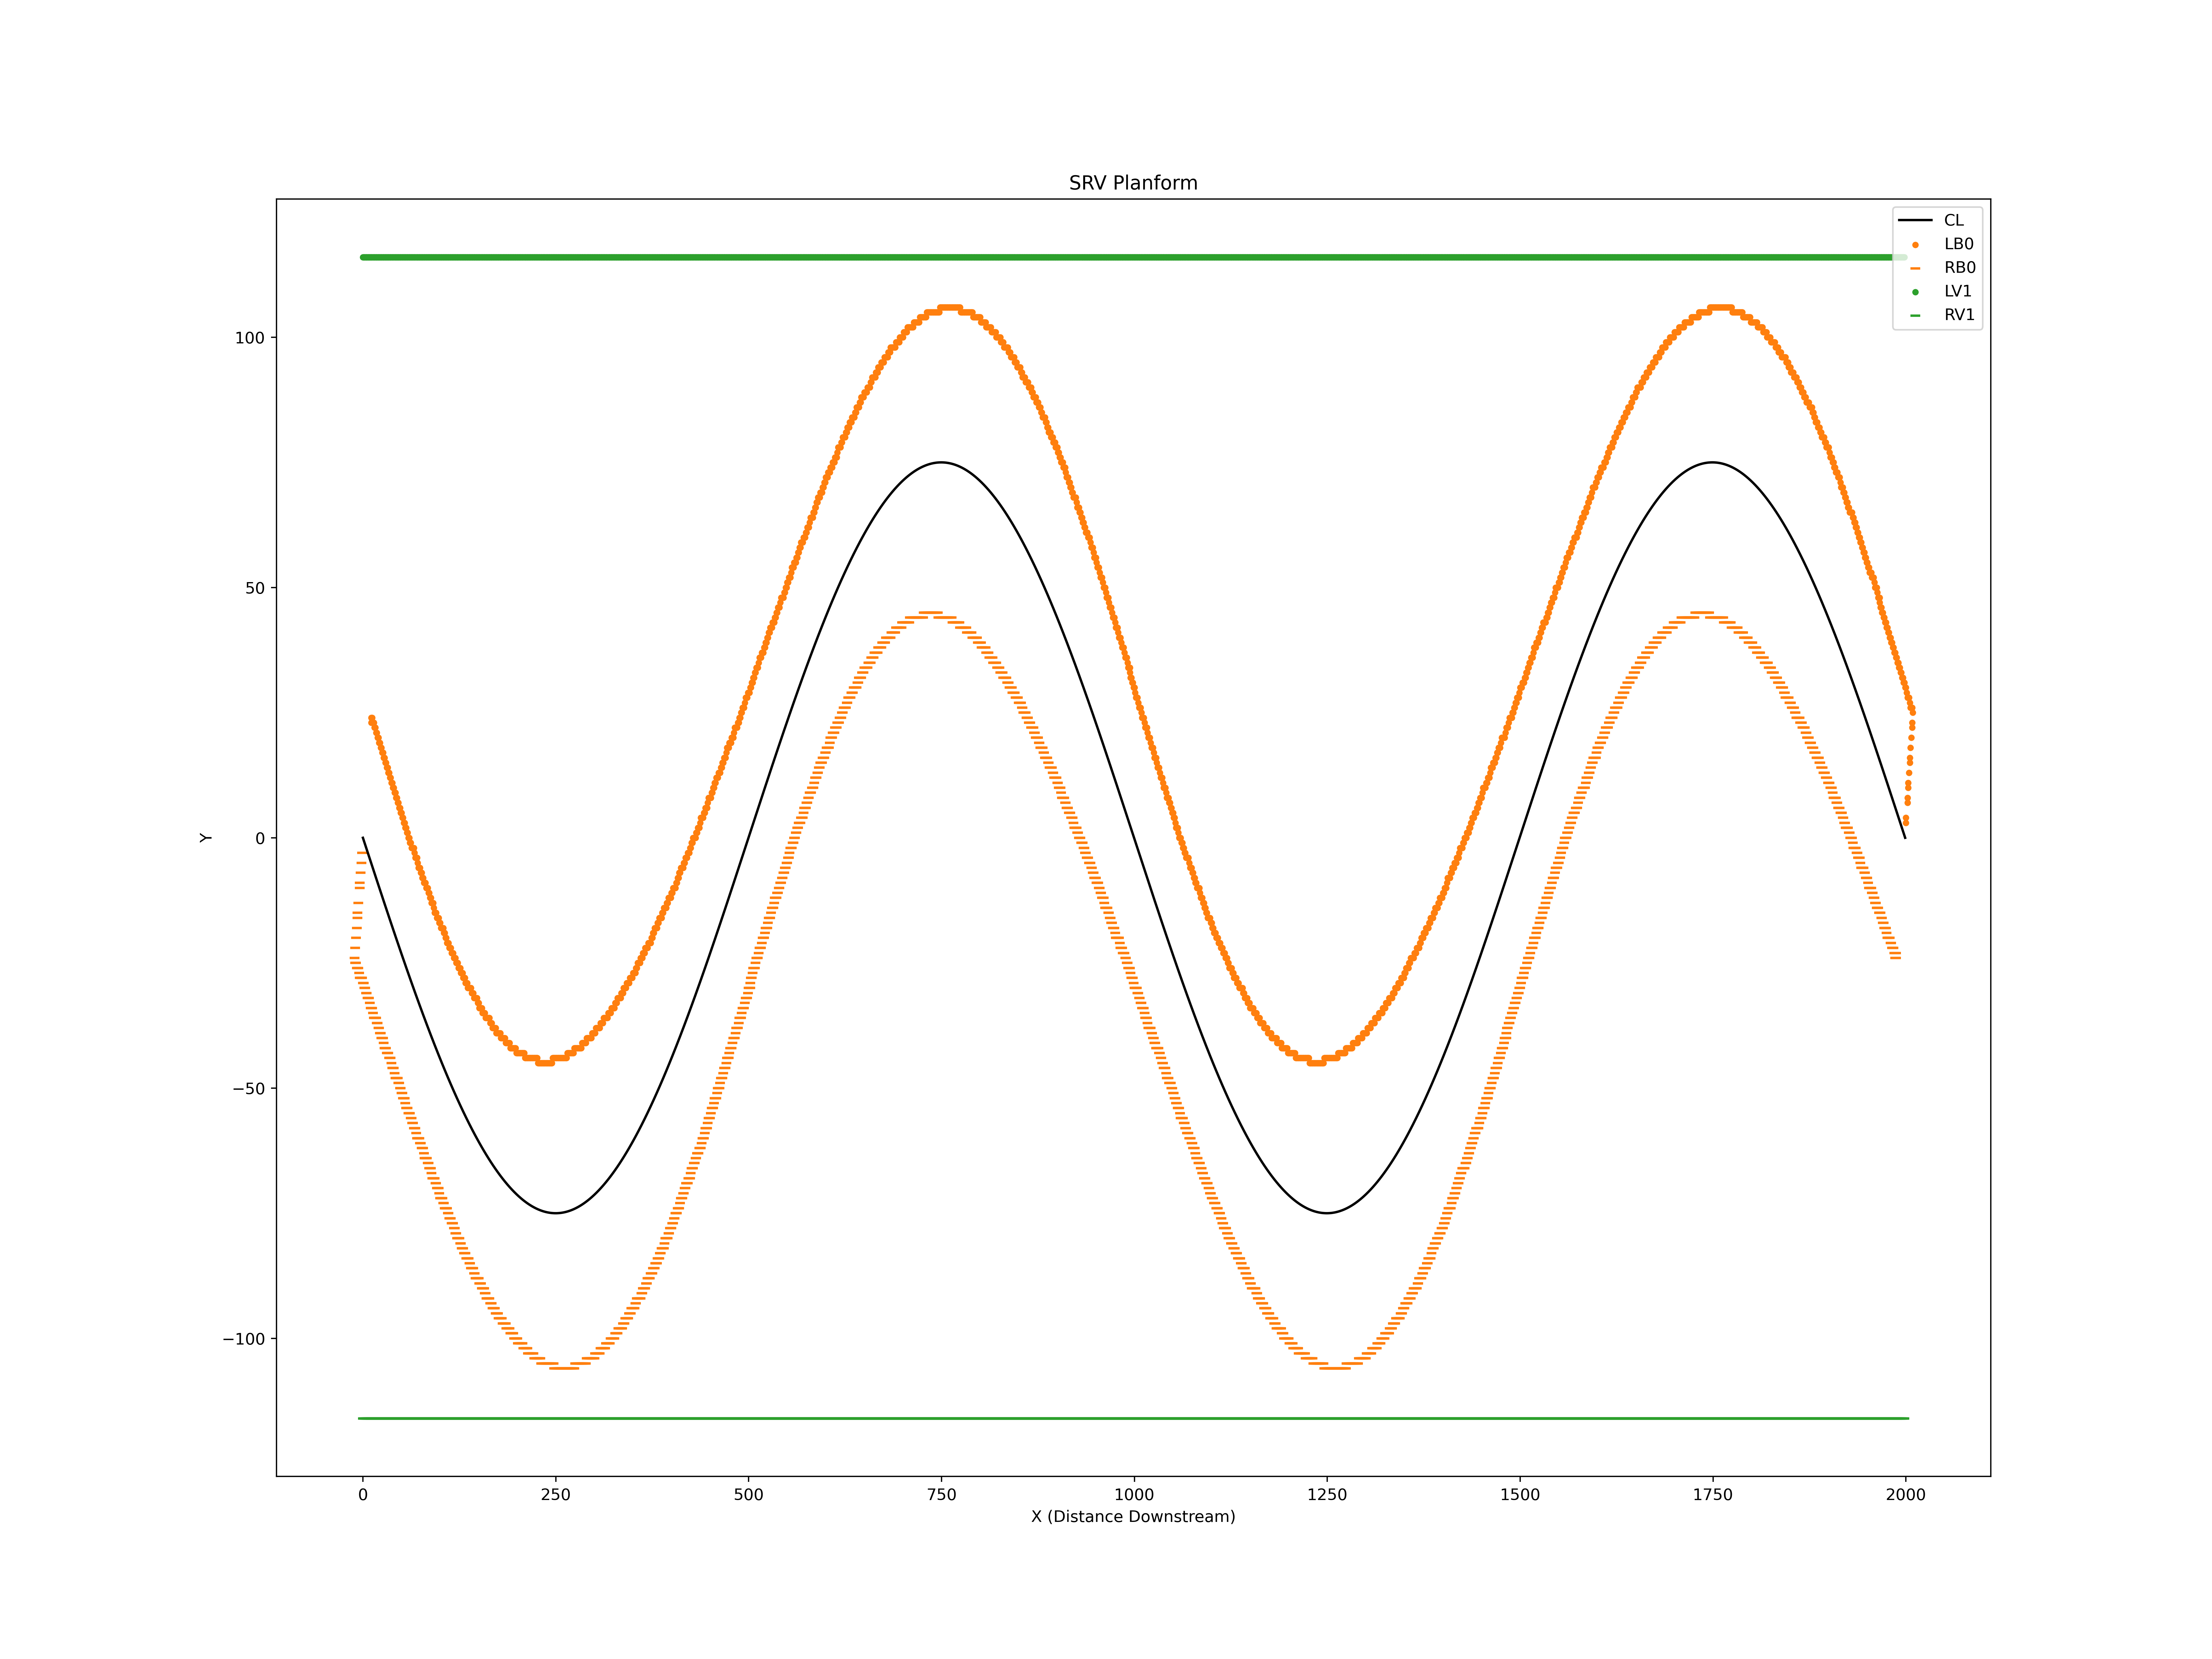

Source data for this figure (header and first rows):
X, Y
0.0, 9.184850993605149e-15
1.0, -0.4715
2.0, -0.9429
3.0, -1.414
4.0, -1.886
5.0, -2.357
6.0, -2.828
7.0, -3.299
8.0, -3.77
9.0, -4.241
10.0, -4.712
11.0, -5.182
12.0, -5.652
13.0, -6.122
14.0, -6.592
15.0, -7.062
16.0, -7.531
17.0, -8
18.0, -8.468
19.0, -8.937
20.0, -9.405
21.0, -9.872
22.0, -10.34
23.0, -10.81
24.0, -11.27
25.0, -11.74
26.0, -12.2
27.0, -12.67
28.0, -13.13
29.0, -13.6
30.0, -14.06
31.0, -14.52
32.0, -14.99
33.0, -15.45
34.0, -15.91
35.0, -16.37
36.0, -16.83
37.0, -17.29
38.0, -17.75
39.0, -18.2
40.0, -18.66
41.0, -19.12
42.0, -19.57
43.0, -20.03
44.0, -20.48
45.0, -20.93
46.0, -21.39
47.0, -21.84
48.0, -22.29
49.0, -22.74
50.0, -23.19
51.0, -23.64
52.0, -24.08
53.0, -24.53
54.0, -24.97
55.0, -25.42
56.0, -25.86
57.0, -26.3
58.0, -26.74
59.0, -27.18
... 9,966 more rows
